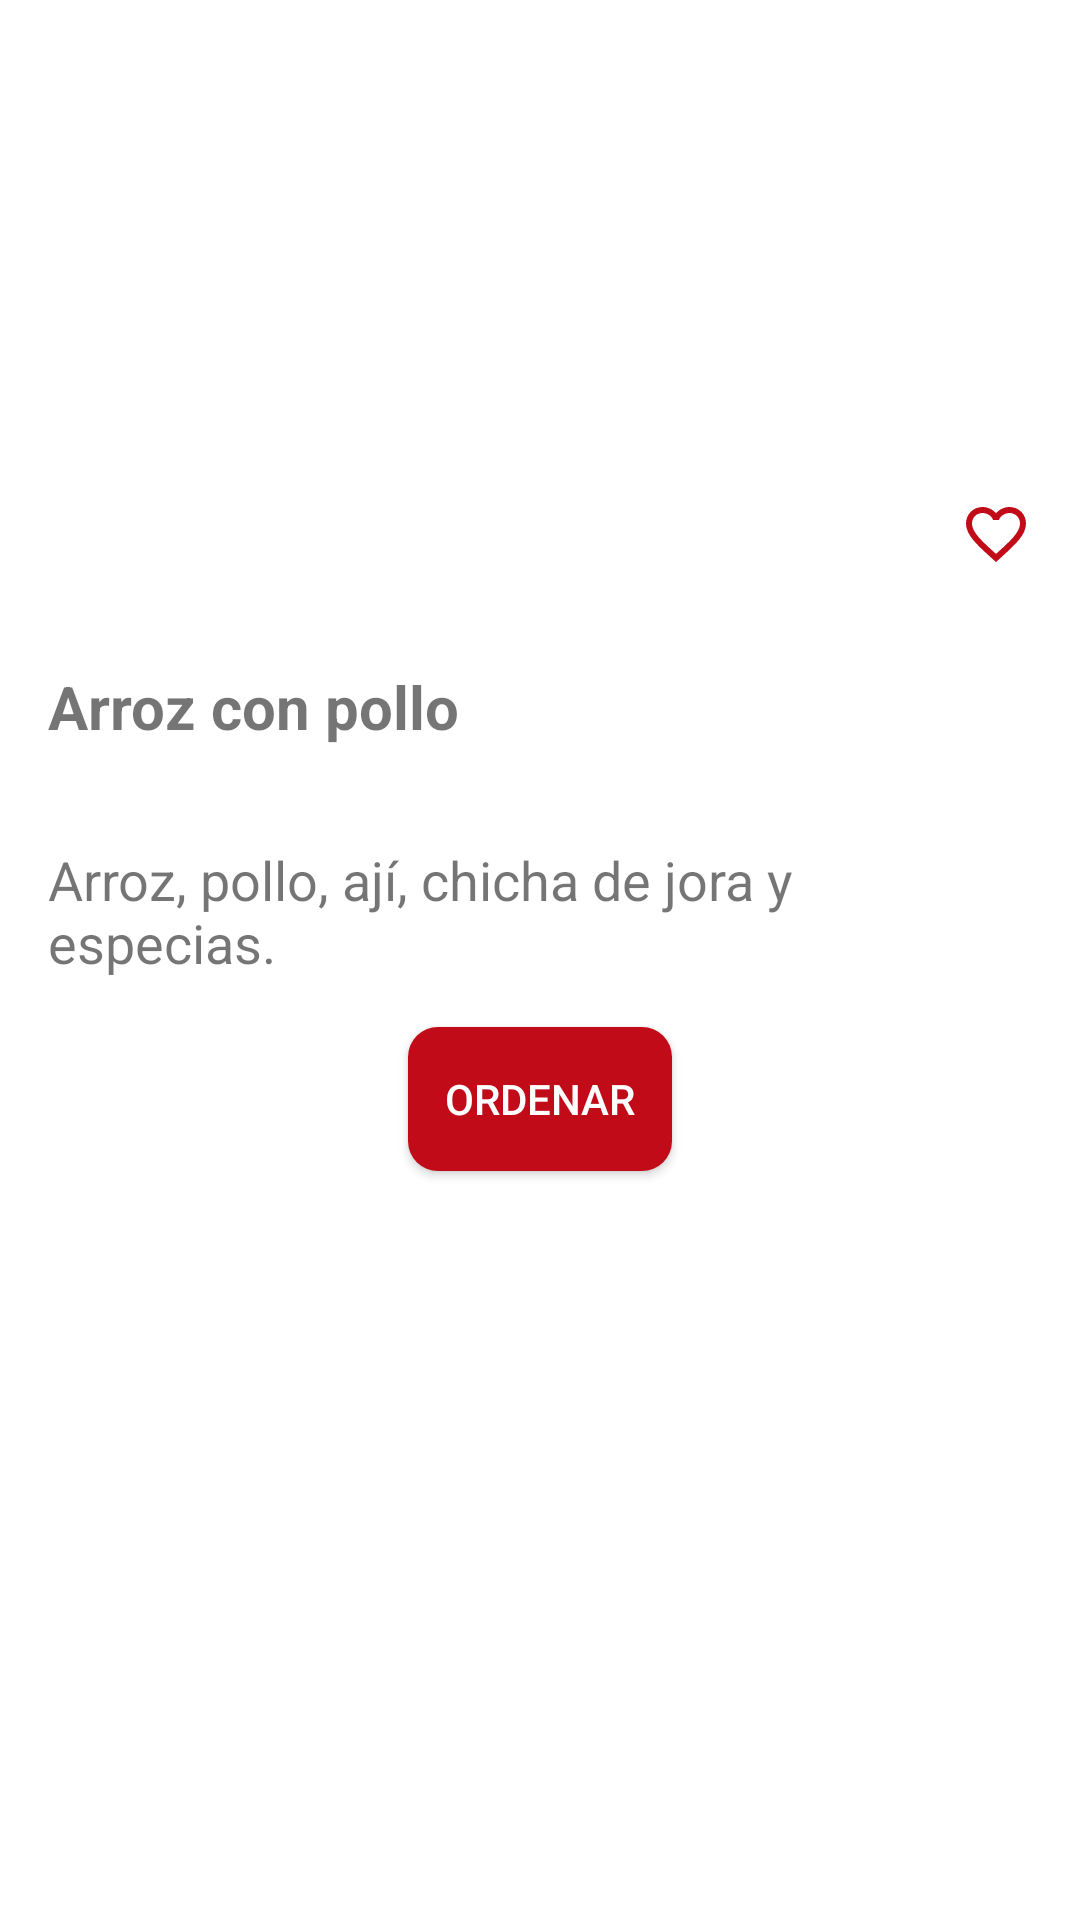

Reconstruct the res/layout file that produces this screen, plus the resources it refers to.
<!-- AndroidManifest.xml: application theme AppTheme -->
<!-- res/layout/fragment_detalle_menu.xml -->
<?xml version="1.0" encoding="utf-8"?>
<RelativeLayout xmlns:android="http://schemas.android.com/apk/res/android"
    xmlns:app="http://schemas.android.com/apk/res-auto"
    xmlns:tools="http://schemas.android.com/tools"
    android:background="#ffffff"
    android:layout_width="match_parent"
    android:layout_height="match_parent"
    tools:context=".ui.fragments.DetalleMenuFragment">

    <ImageView
        android:id="@+id/iv_menu"
        android:layout_width="match_parent"
        android:layout_height="150dp" />

    <ImageView
        android:id="@+id/iv_favorito"
        android:layout_below="@id/iv_menu"
        android:layout_alignParentRight="true"
        android:layout_margin="16dp"
        app:srcCompat="@drawable/ic_favorite_border_24px"
        android:layout_width="wrap_content"
        android:layout_height="wrap_content" />

    <TextView
        android:id="@+id/tv_titulo"
        android:layout_below="@id/iv_favorito"
        android:layout_margin="16dp"
        android:text="Arroz con pollo"
        android:textSize="20sp"
        android:textStyle="bold"
        android:layout_width="match_parent"
        android:layout_height="wrap_content" />

    <TextView
        android:id="@+id/tv_descripcion"
        android:layout_below="@id/tv_titulo"
        android:layout_margin="16dp"
        android:text="Arroz, pollo, ají, chicha de jora y especias."
        android:textSize="18sp"
        android:layout_width="match_parent"
        android:layout_height="wrap_content" />

    <TextView
        android:id="@+id/tv_precio"
        android:layout_below="@id/iv_favorito"
        android:layout_alignParentRight="true"
        android:layout_margin="16dp"
        tools:text="S/. 14.50"
        android:textColor="#c10b19"
        android:textSize="20sp"
        android:textStyle="bold"
        android:layout_width="wrap_content"
        android:layout_height="wrap_content" />

    <Button
        android:id="@+id/btn_ordenar"
        android:layout_below="@id/tv_descripcion"
        android:layout_centerHorizontal="true"
        android:background="@drawable/bg_button_ordenar"
        android:text="Ordenar"
        android:textColor="#FFFFFF"
        android:layout_width="wrap_content"
        android:layout_height="wrap_content" />

</RelativeLayout>
<!-- resources referenced by this layout -->
<resources>
  <!-- drawable bg_button_ordenar (drawable) -->
  <?xml version="1.0" encoding="utf-8"?>
  <shape xmlns:android="http://schemas.android.com/apk/res/android">
      <solid android:color="#c10b19" />
      <corners android:radius="10dp" />
  </shape>
  <!-- drawable ic_favorite_border_24px (drawable) -->
  <vector xmlns:android="http://schemas.android.com/apk/res/android"
      android:width="24dp"
      android:height="24dp"
      android:viewportWidth="24"
      android:viewportHeight="24">
    <path
        android:fillColor="#FFc10b19"
        android:pathData="M16.5,3c-1.74,0 -3.41,0.81 -4.5,2.09C10.91,3.81 9.24,3 7.5,3 4.42,3 2,5.42 2,8.5c0,3.78 3.4,6.86 8.55,11.54L12,21.35l1.45,-1.32C18.6,15.36 22,12.28 22,8.5 22,5.42 19.58,3 16.5,3zM12.1,18.55l-0.1,0.1 -0.1,-0.1C7.14,14.24 4,11.39 4,8.5 4,6.5 5.5,5 7.5,5c1.54,0 3.04,0.99 3.57,2.36h1.87C13.46,5.99 14.96,5 16.5,5c2,0 3.5,1.5 3.5,3.5 0,2.89 -3.14,5.74 -7.9,10.05z"/>
  </vector>
  <style name="AppTheme" parent="Theme.AppCompat.Light.DarkActionBar">
          
          <item name="colorPrimary">@color/colorPrimary</item>
          <item name="colorPrimaryDark">@color/colorBlack</item>
          <item name="colorAccent">@color/colorAccent</item>
      </style>
  <!-- not gathered from this repository: default colours our renderer supplied (Android Studio template values) -->
  <color name="colorPrimary">#FF6200EE</color>
  <color name="colorAccent">#FF03DAC5</color>
</resources>
